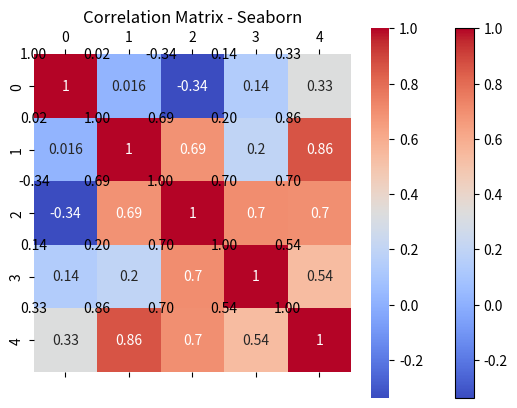

The matplotlib source for this figure:
import matplotlib.pyplot as plt
import numpy as np
import seaborn as sns

# Generate random correlation data
def generate_data():
    np.random.seed(42)
    data = np.random.randn(5, 5)
    corr_data = np.corrcoef(data.T)
    return corr_data

# Create a correlation matrix plot with Matplotlib
def matplotlib_corr_matrix(data):
    fig, ax = plt.subplots()
    cax = ax.matshow(data, cmap='coolwarm')
    fig.colorbar(cax)
    
    # Add correlation values as cell labels
    for i in range(data.shape[0]):
        for j in range(data.shape[1]):
            plt.text(j, i, f'{data[i, j]:.2f}', ha='center', va='center', color='black')
    
    plt.xticks(range(data.shape[1]))
    plt.yticks(range(data.shape[0]))
    plt.title("Correlation Matrix - Matplotlib")
    return plt.show()

# Create a correlation matrix plot with Seaborn
def seaborn_corr_matrix(data):
    sns.heatmap(data, cmap='coolwarm', annot=True, square=True)
    plt.title("Correlation Matrix - Seaborn")
    return plt.show()

# Creating a main function to generate the data and run through the plotting approaches. 
def main():
    data = generate_data()
    matplotlib_corr_matrix(data)
    seaborn_corr_matrix(data)
    return

main()
